Dataset: Daun Kentang (GitHub, torangsitungkir93/Skripsi-CNN-Daun-Kentang). Classes: early blight, healthy, late blight.

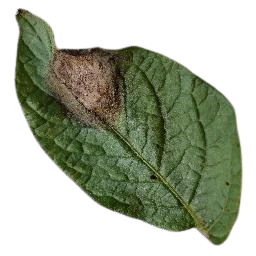
Label: late blight

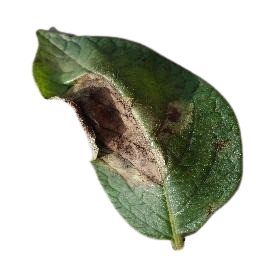
Label: late blight

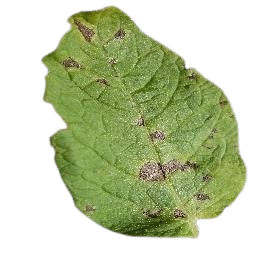
Label: early blight

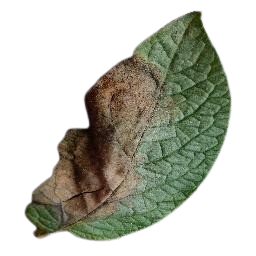
Label: late blight

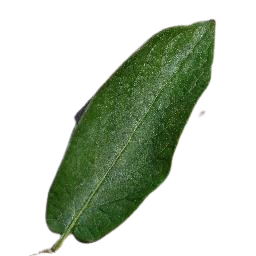
Label: healthy

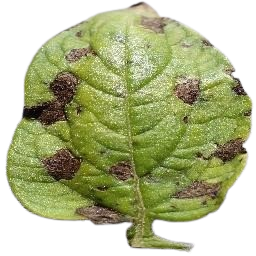
Label: early blight
